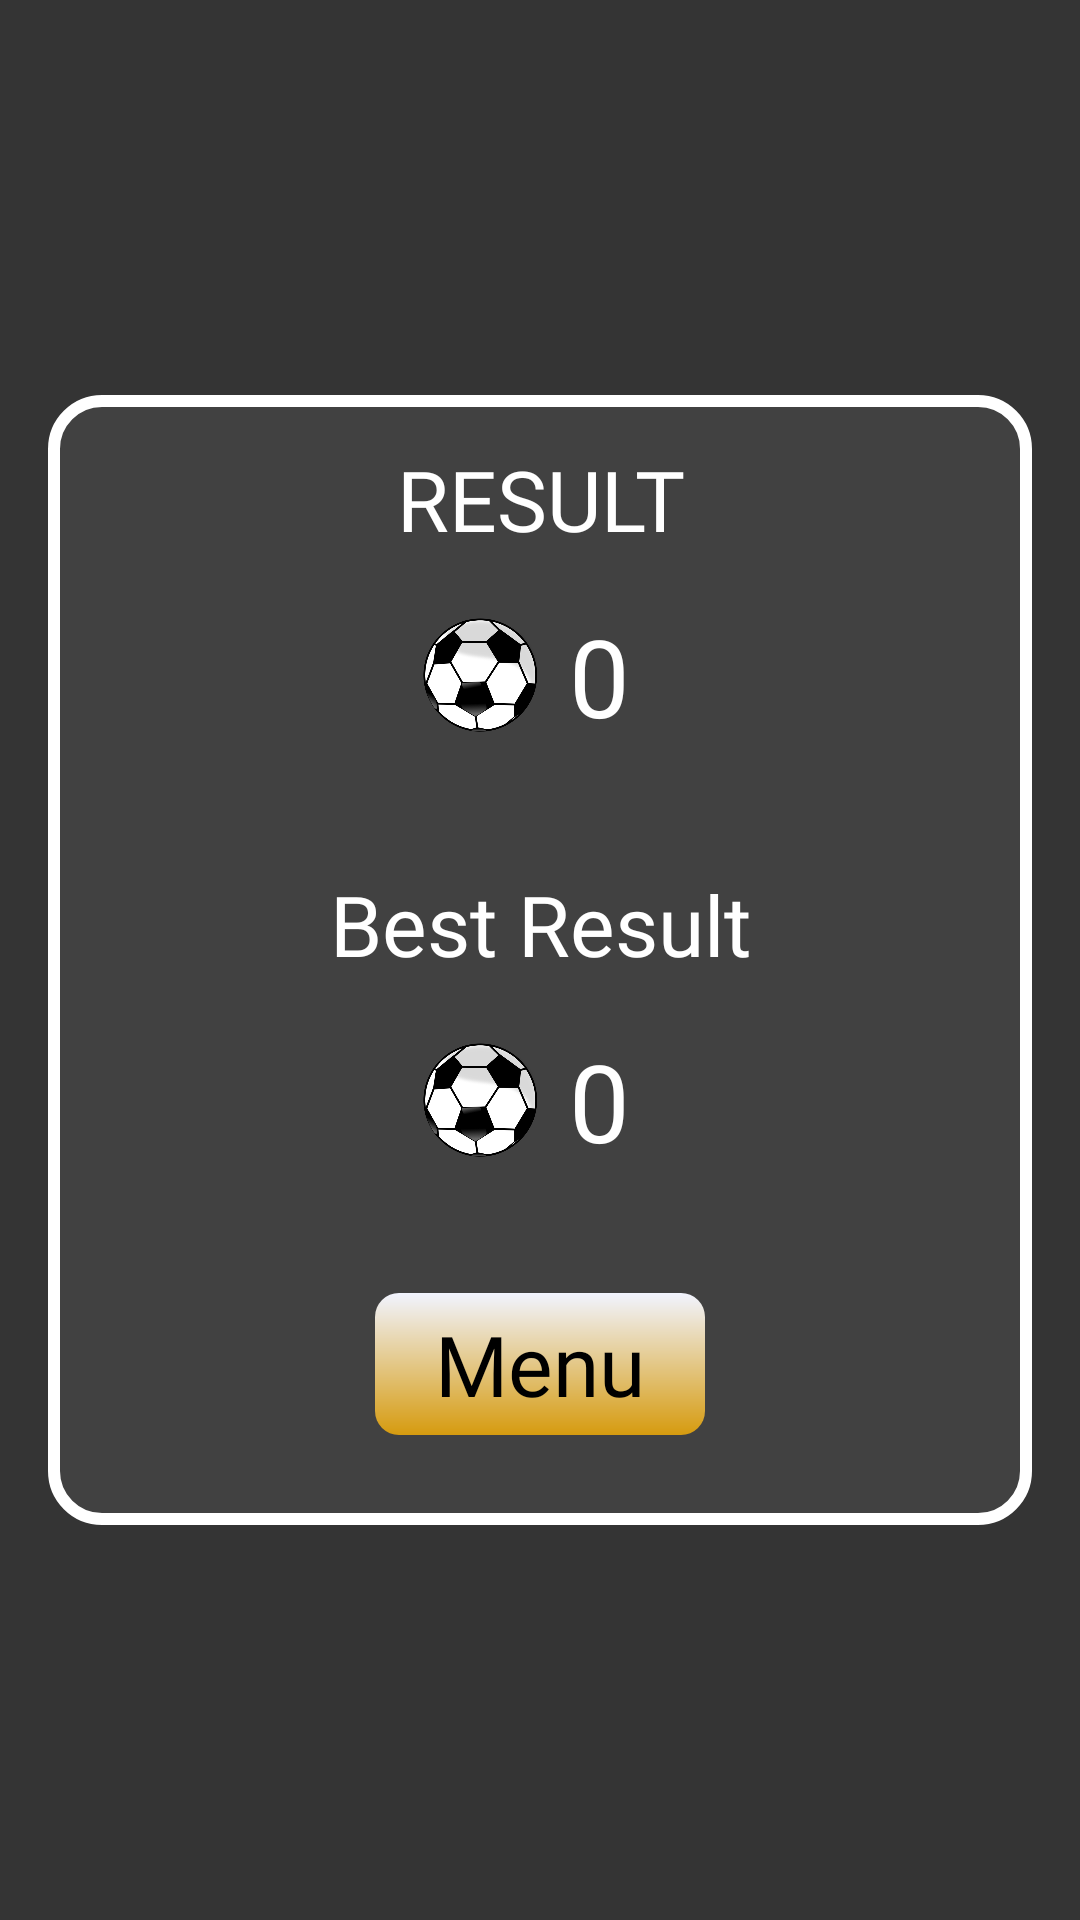

Android layout source for this screen:
<!-- AndroidManifest.xml: application theme Theme.LotsOfBalls -->
<!-- res/layout/game_result_dialog.xml -->
<?xml version="1.0" encoding="utf-8"?>
<LinearLayout xmlns:android="http://schemas.android.com/apk/res/android"
    android:layout_width="match_parent"
    android:layout_height="match_parent"
    android:orientation="vertical"
    android:gravity="center"
    android:background="#CB000000">

    <LinearLayout
        android:layout_width="match_parent"
        android:orientation="vertical"
        android:gravity="center_horizontal"
        android:background="@drawable/bg_result_dialog"
        android:layout_marginHorizontal="16dp"
        android:layout_height="wrap_content">

        <TextView
            android:layout_width="match_parent"
            android:layout_height="wrap_content"
            android:text="@string/result"
            android:gravity="center"
            android:layout_marginVertical="16dp"
            android:textSize="28sp"
            android:textColor="@color/white"
            android:fontFamily="@font/jua_regular"/>

        <LinearLayout
            android:layout_width="match_parent"
            android:layout_height="wrap_content"
            android:orientation="horizontal"
            android:gravity="center">

            <ImageView
                android:layout_width="40dp"
                android:layout_height="40dp"
                android:src="@drawable/balll"/>
            <TextView
                android:id="@+id/tv_dialog_result"
                android:layout_width="wrap_content"
                android:layout_height="wrap_content"
                android:text="0"
                android:layout_marginHorizontal="10dp"
                android:fontFamily="@font/jua_regular"
                android:textColor="@color/white"
                android:textSize="36sp"/>
        </LinearLayout>

        <TextView
            android:layout_width="match_parent"
            android:layout_height="wrap_content"
            android:text="Best Result"
            android:gravity="center"
            android:layout_marginTop="40dp"
            android:textSize="28sp"
            android:textColor="@color/white"
            android:fontFamily="@font/jua_regular"/>

        <LinearLayout
            android:layout_width="match_parent"
            android:layout_height="wrap_content"
            android:orientation="horizontal"
            android:layout_marginTop="16dp"
            android:gravity="center">

            <ImageView
                android:layout_width="40dp"
                android:layout_height="40dp"
                android:src="@drawable/balll"/>
            <TextView
                android:id="@+id/tv_dialog_best_result"
                android:layout_width="wrap_content"
                android:layout_height="wrap_content"
                android:text="0"
                android:layout_marginHorizontal="10dp"
                android:fontFamily="@font/jua_regular"
                android:textColor="@color/white"
                android:textSize="36sp"/>
        </LinearLayout>

        <TextView
            android:id="@+id/btn_back_dialog"
            android:layout_width="wrap_content"
            android:layout_height="wrap_content"
            android:layout_marginTop="40dp"
            android:layout_marginBottom="30dp"
            android:background="@drawable/bg_menu_btn"
            android:fontFamily="@font/jua_regular"
            android:paddingHorizontal="20dp"
            android:paddingVertical="5dp"
            android:text="@string/menu"
            android:textColor="@color/black"
            android:textSize="28sp" />

    </LinearLayout>
</LinearLayout>
<!-- resources referenced by this layout -->
<resources>
  <color name="black">#FF000000</color>
  <color name="white">#FFFFFFFF</color>
  <!-- drawable balll: png bitmap (drawable-v24, 48463 bytes) -->
  <!-- drawable bg_menu_btn (drawable-v24) -->
  <?xml version="1.0" encoding="utf-8"?>
  <shape xmlns:android="http://schemas.android.com/apk/res/android">
      <gradient android:endColor="#F1F4FF"
          android:startColor="#D69B0F"
          android:angle="90"/>
      <corners android:radius="8dp"/>
  </shape>
  <!-- drawable bg_result_dialog (drawable) -->
  <?xml version="1.0" encoding="utf-8"?>
  <shape android:shape="rectangle" xmlns:android="http://schemas.android.com/apk/res/android">
  
      <solid android:color="@color/grey_black"/>
      <corners android:radius="16dp"/>
      <stroke android:color="@color/white"
          android:width="4dp"/>
  </shape>
  <string name="menu">Menu</string>
  <string name="result">RESULT</string>
  <style name="Theme.LotsOfBalls" parent="Theme.MaterialComponents.DayNight.NoActionBar">
          
          <item name="colorPrimary">@color/purple_500</item>
          <item name="colorPrimaryVariant">@color/purple_700</item>
          <item name="colorOnPrimary">@color/white</item>
          
          <item name="colorSecondary">@color/teal_200</item>
          <item name="colorSecondaryVariant">@color/teal_700</item>
          <item name="colorOnSecondary">@color/black</item>
          
          <item name="android:statusBarColor" tools:targetApi="l">?attr/colorPrimaryVariant</item>
          
      </style>
  <color name="grey_black">#414141</color>
  <color name="purple_500">#FF6200EE</color>
  <color name="purple_700">#FF3700B3</color>
  <color name="teal_200">#FF03DAC5</color>
  <color name="teal_700">#FF018786</color>
</resources>
